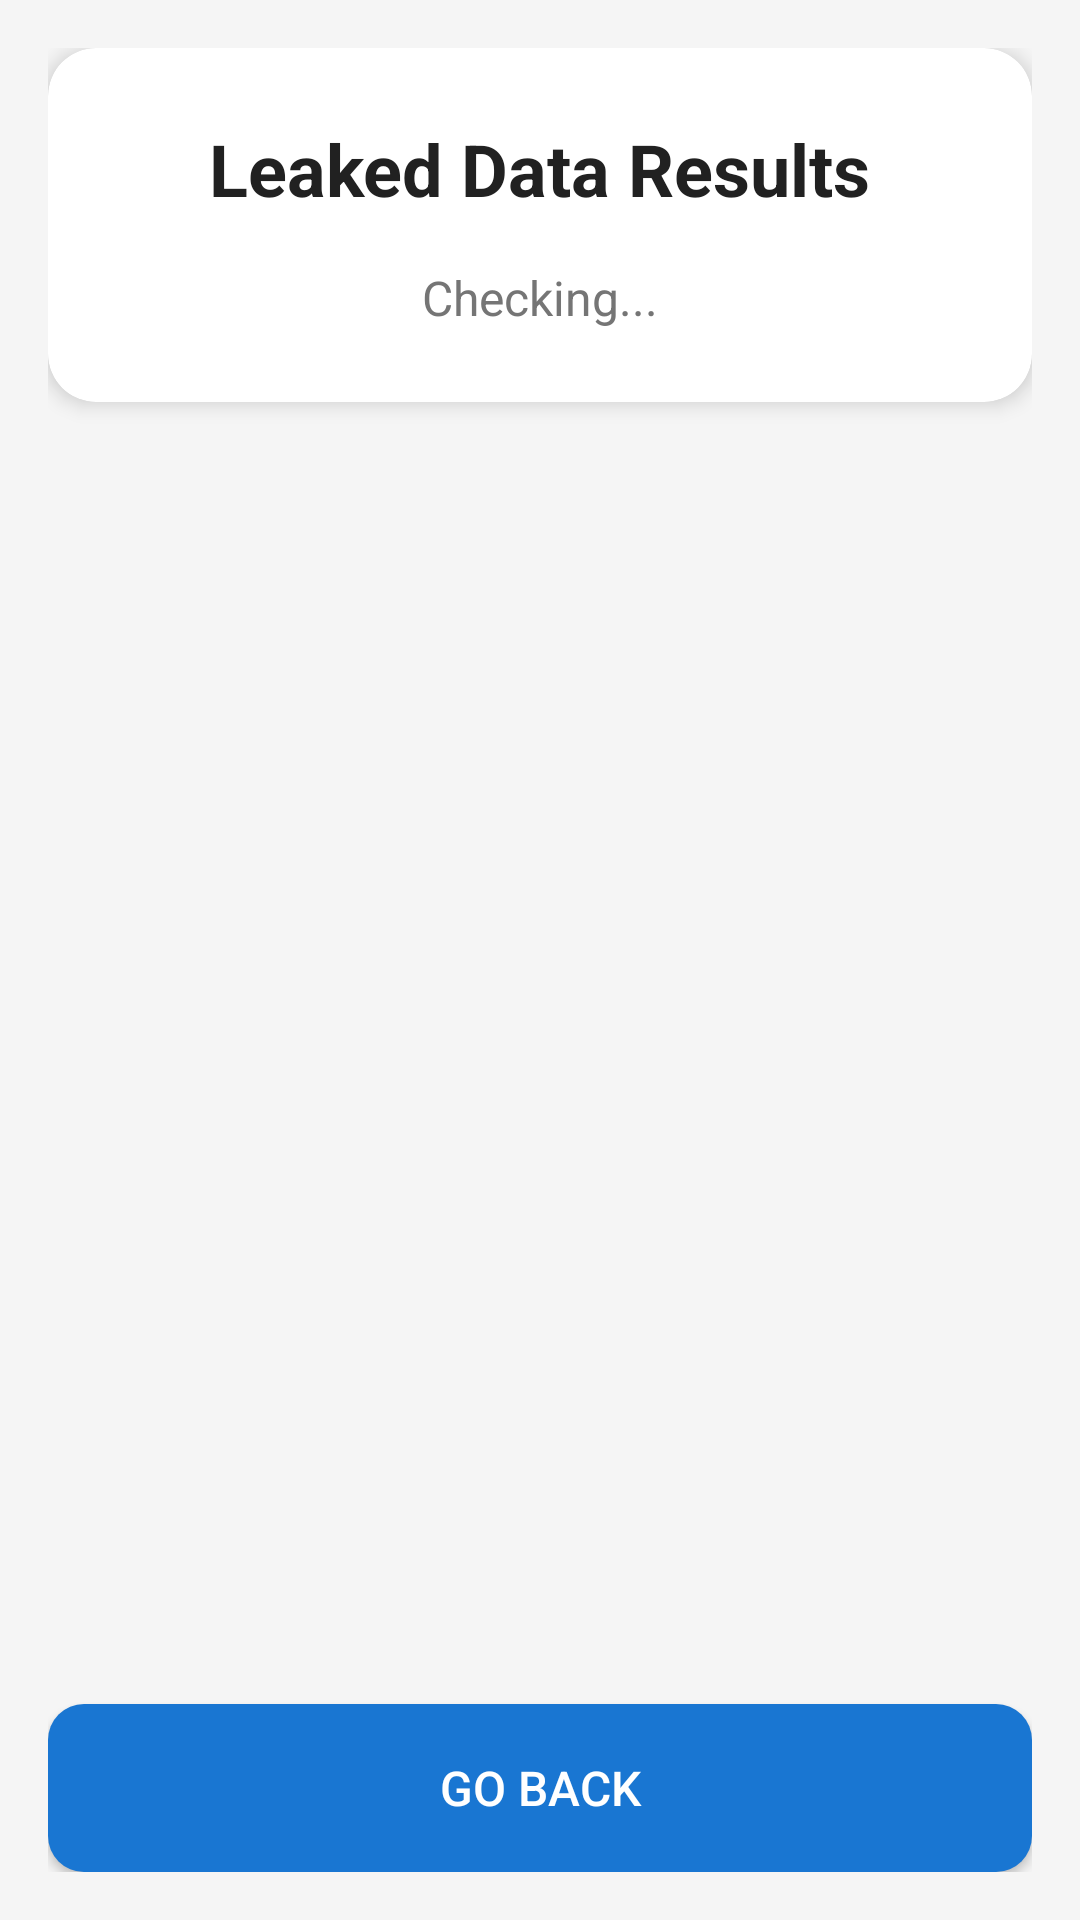

Android layout source for this screen:
<!-- AndroidManifest.xml: application theme Theme.LeakedCheck -->
<!-- res/layout/activity_result.xml -->
<?xml version="1.0" encoding="utf-8"?>
<LinearLayout xmlns:android="http://schemas.android.com/apk/res/android"
    xmlns:app="http://schemas.android.com/apk/res-auto"
    android:id="@+id/main"
    android:layout_width="match_parent"
    android:layout_height="match_parent"
    android:orientation="vertical"
    android:background="#F5F5F5"
    android:padding="16dp">

    
    <androidx.cardview.widget.CardView
        android:layout_width="match_parent"
        android:layout_height="wrap_content"
        app:cardCornerRadius="16dp"
        app:cardElevation="4dp"
        android:layout_marginBottom="16dp">

        <LinearLayout
            android:layout_width="match_parent"
            android:layout_height="wrap_content"
            android:orientation="vertical"
            android:padding="24dp"
            android:gravity="center">

            <TextView
                android:layout_width="wrap_content"
                android:layout_height="wrap_content"
                android:text="Leaked Data Results"
                android:textSize="24sp"
                android:textStyle="bold"
                android:textColor="#212121"
                android:layout_marginBottom="8dp" />

            <ProgressBar
                android:id="@+id/progressBar"
                android:layout_width="48dp"
                android:layout_height="48dp"
                android:visibility="gone"
                android:layout_marginTop="16dp" />

            <TextView
                android:id="@+id/statusText"
                android:layout_width="wrap_content"
                android:layout_height="wrap_content"
                android:text="Checking..."
                android:textSize="16sp"
                android:textColor="#757575"
                android:layout_marginTop="8dp" />

        </LinearLayout>

    </androidx.cardview.widget.CardView>

    
    <ScrollView
        android:layout_width="match_parent"
        android:layout_height="0dp"
        android:layout_weight="1"
        android:fillViewport="true">

        <LinearLayout
            android:id="@+id/resultContainer"
            android:layout_width="match_parent"
            android:layout_height="wrap_content"
            android:orientation="vertical"
            android:padding="8dp" />

    </ScrollView>

    
    <Button
        android:id="@+id/backButton"
        android:layout_width="match_parent"
        android:layout_height="56dp"
        android:text="Go Back"
        android:textColor="#FFFFFF"
        android:textSize="16sp"
        android:background="@drawable/button_background"
        android:layout_marginTop="16dp" />

</LinearLayout>
<!-- resources referenced by this layout -->
<resources>
  <!-- drawable button_background (drawable) -->
  <?xml version="1.0" encoding="utf-8"?>
  
  <shape xmlns:android="http://schemas.android.com/apk/res/android">
      <solid android:color="#1976D2" />
      <corners android:radius="12dp" />
  </shape>
  <style name="Theme.LeakedCheck" parent="Base.Theme.LeakedCheck" />
  <style name="Base.Theme.LeakedCheck" parent="Theme.Material3.DayNight.NoActionBar">
          
          <item name="colorPrimary">@color/primary</item>
          <item name="colorPrimaryDark">@color/primary_dark</item>
          <item name="colorAccent">@color/accent</item>
          <item name="android:statusBarColor">@color/primary</item>
      </style>
  <color name="primary">#1976D2</color>
  <color name="primary_dark">#1565C0</color>
  <color name="accent">#FFC107</color>
</resources>
